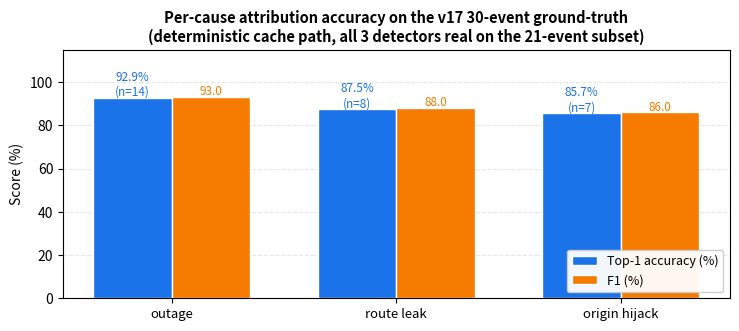

This figure's Python source: (Note: this script raises an exception after producing the figure.)
#!/usr/bin/env python3
"""
BGP Tracer — per-cause attribution accuracy bar chart (real v17 numbers).
Output: figs/fig_per_cause.pdf
"""
import matplotlib.pyplot as plt
import numpy as np
import os

classes = ["outage", "route leak", "origin hijack"]
n_events = [14, 8, 7]
top1 = [13/14, 7/8, 6/7]
f1   = [0.93, 0.88, 0.86]

x = np.arange(len(classes))
w = 0.35

fig, ax = plt.subplots(figsize=(7.5, 3.4), dpi=200)
b1 = ax.bar(x - w/2, [v*100 for v in top1], w, label="Top-1 accuracy (%)",
            color="#1A73E8", edgecolor="white")
b2 = ax.bar(x + w/2, [v*100 for v in f1],   w, label="F1 (%)",
            color="#F57C00", edgecolor="white")

for b, v, n in zip(b1, top1, n_events):
    ax.text(b.get_x() + b.get_width()/2, v*100 + 1, f"{v*100:.1f}%\n(n={n})",
            ha='center', fontsize=8.5, color="#1A73E8")
for b, v in zip(b2, f1):
    ax.text(b.get_x() + b.get_width()/2, v*100 + 1, f"{v*100:.1f}",
            ha='center', fontsize=8.5, color="#F57C00")

ax.set_ylim(0, 115)
ax.set_xticks(x)
ax.set_xticklabels(classes, fontsize=9.5)
ax.set_ylabel("Score (%)", fontsize=10)
ax.set_title("Per-cause attribution accuracy on the v17 30-event ground-truth\n"
             "(deterministic cache path, all 3 detectors real on the 21-event subset)",
             fontsize=10.5, weight='bold')
ax.legend(loc='lower right', fontsize=9, framealpha=0.95)
ax.grid(axis='y', alpha=0.3, linestyle='--')
ax.set_axisbelow(True)

plt.tight_layout()
out = '/data/bgp_tracer/docs/paper/figs/fig_per_cause.pdf'
plt.savefig(out, bbox_inches='tight', facecolor='white')
print(f"Wrote {out} ({os.path.getsize(out)} bytes)")
